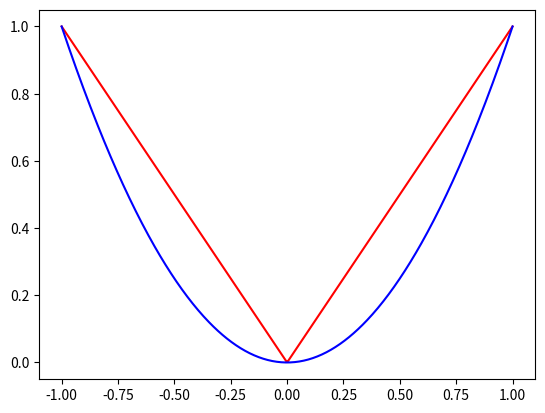

The script that saved this image:
from random import random
import numpy as np
import sympy
import random
import matplotlib.pyplot as plt

def plot_Loss():
    #generate u - v
    x = np.linspace(-1, 1, 500)
    #print(x)

    #L1 function
    y1 = abs(x)
    fig = plt.figure()
    ax = fig.add_subplot(111)
    ax.plot(x, y1, c='r')

    #L2 function
    y2 = np.square(x)
    ax.plot(x, y2, c='b')


def compute_Loss(u, v):
    if(len(u) != len(v)):
        return
    #calculate L1
    s = u - v
    l1 = 0
    for i in s:
        l1 += abs(i)
    print('L1 = ', l1)
    print('\n')

    #calculate L2
    l2 = 0
    for i in s:
        l2 = l2 + np.square(i)
    print('L2 = ', l2)
    print('\n')

def main():
    plot_Loss();

    m = random.randint(2,20)
    a = random.uniform(0, 50)
    b = random.uniform(0, 50)
    u = np.linspace(-a, a, m)
    v = np.linspace(-b, b, m)
    print('u= \n',u)
    print('\n')
    print('v= \n', v)
    print('\n')

    compute_Loss(u,v)

    plt.show()

if __name__ == "__main__":
    main()
